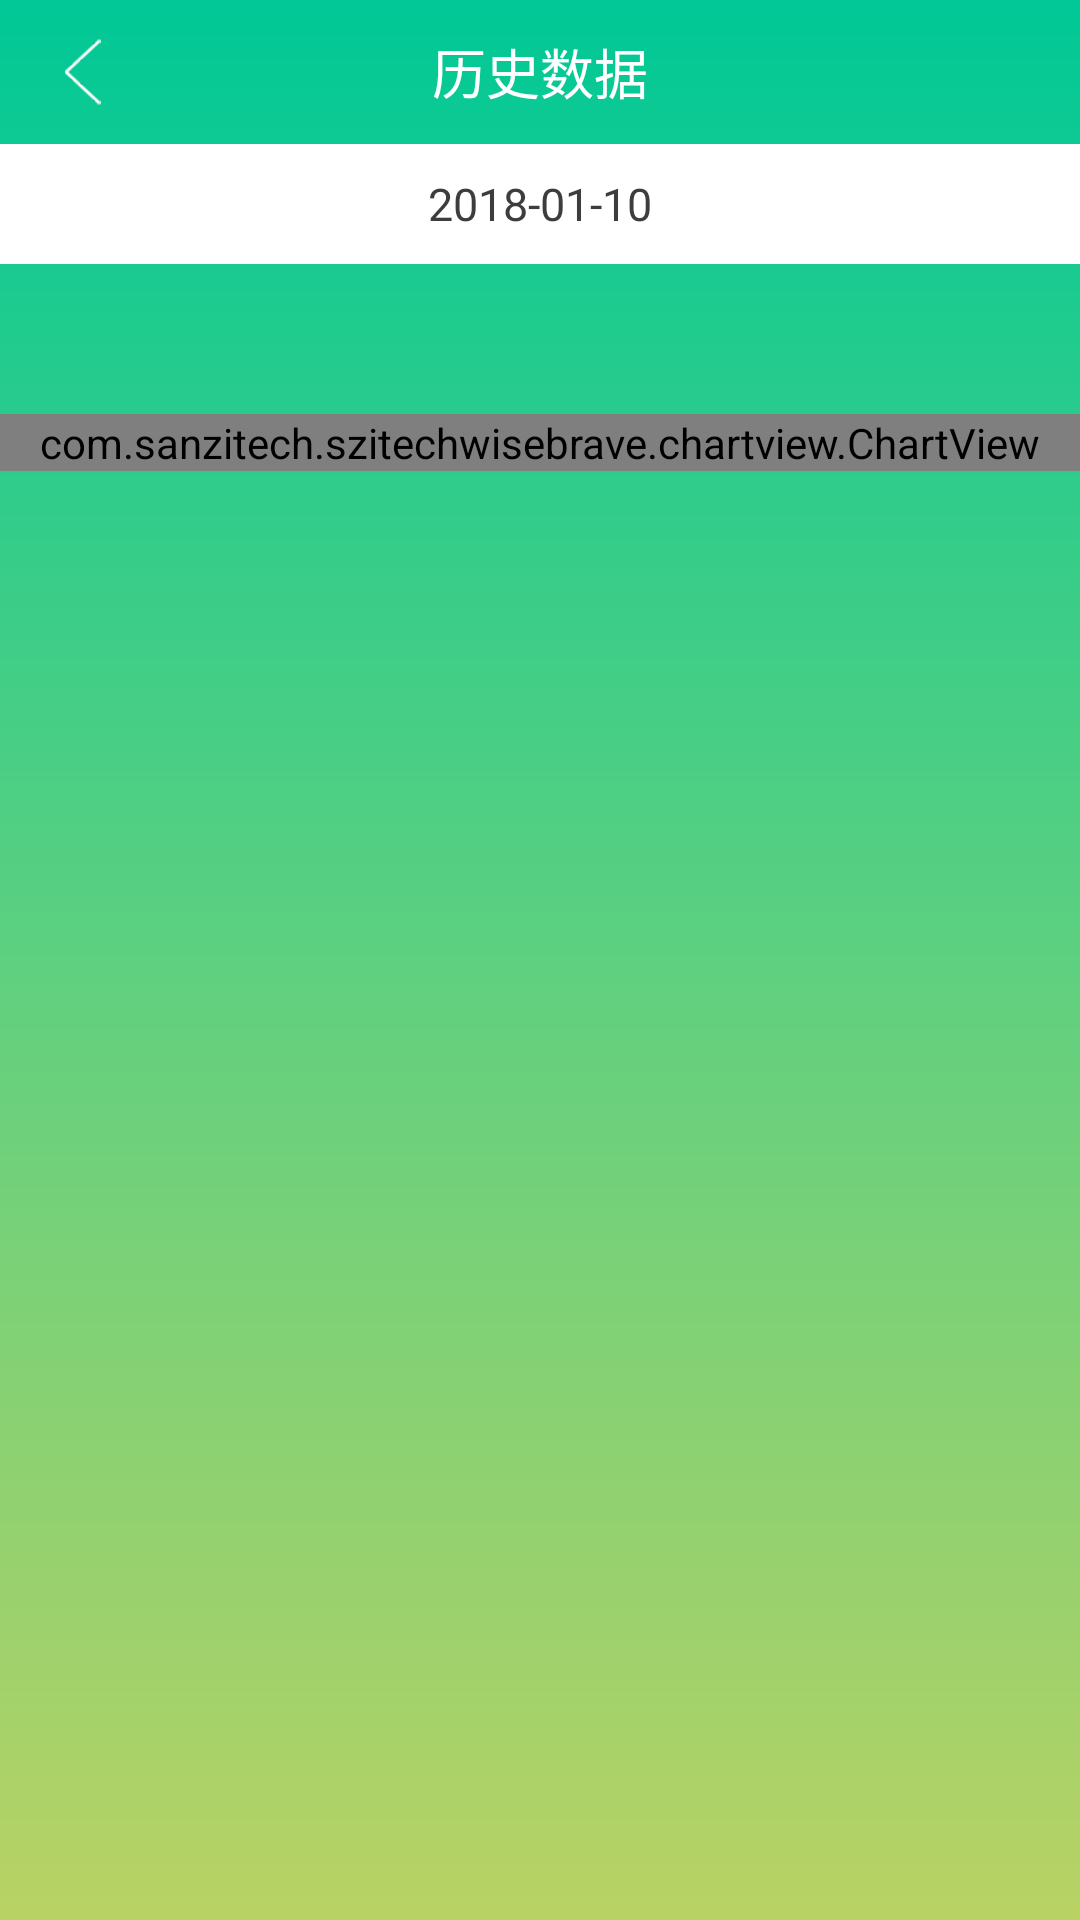

The Android layout XML behind this screen, and the referenced resources:
<!-- AndroidManifest.xml: application theme Theme.AppCompat.NoActionBar -->
<!-- res/layout/history_activity_main.xml -->
<?xml version="1.0" encoding="utf-8"?>

<LinearLayout xmlns:android="http://schemas.android.com/apk/res/android"
    android:id="@+id/history_bg"
    android:layout_width="match_parent"
    android:layout_height="match_parent"
    android:background="@drawable/shape_gradient_nor"
    android:orientation="vertical">

    <View
        android:id="@+id/statusBarView"
        android:layout_width="match_parent"
        android:layout_height="0dp" />

    <FrameLayout
        android:layout_width="match_parent"
        android:layout_height="wrap_content">

        <ImageView
            android:id="@+id/history_main_back"
            android:layout_width="wrap_content"
            android:layout_height="match_parent"
            android:layout_gravity="left"
            android:src="@drawable/homepage_back" />

        <TextView
            android:id="@+id/history_main_title"
            android:layout_width="wrap_content"
            android:layout_height="wrap_content"
            android:layout_gravity="center"
            android:text="@string/history_data"
            android:textColor="#ffffff"
            android:textSize="18dp" />
    </FrameLayout>

    <TextView
        android:id="@+id/history_main_time"
        android:layout_width="match_parent"
        android:layout_height="40dp"
        android:background="#ffffff"
        android:gravity="center"
        android:text="2018-01-10"
        android:textColor="#3d3d3d"
        android:textSize="15dp" />

    <FrameLayout
        android:layout_width="match_parent"
        android:layout_height="match_parent">

    <com.sanzitech.szitechwisebrave.chartview.ChartView
        android:id="@+id/chartview"
        android:layout_marginTop="50dp"
        android:layout_width="match_parent"
        android:layout_height="wrap_content" />
    </FrameLayout>
</LinearLayout>
<!-- resources referenced by this layout -->
<resources>
  <!-- drawable homepage_back: png bitmap (drawable-hdpi, 1883 bytes) -->
  <!-- drawable shape_gradient_nor (drawable) -->
  <?xml version="1.0" encoding="utf-8"?>
  
  <shape xmlns:android="http://schemas.android.com/apk/res/android">
      <gradient
          android:startColor="@color/bg_nor_start"
          android:centerColor="@color/bg_nor_center"
          android:endColor="@color/bg_nor_end"
          android:type="linear"
          android:angle="270" />
  </shape>
  <string name="history_data">历史数据</string>
  <color name="bg_nor_start">#00c896</color>
  <color name="bg_nor_center">#5ed080</color>
  <color name="bg_nor_end">#b9d264</color>
</resources>
